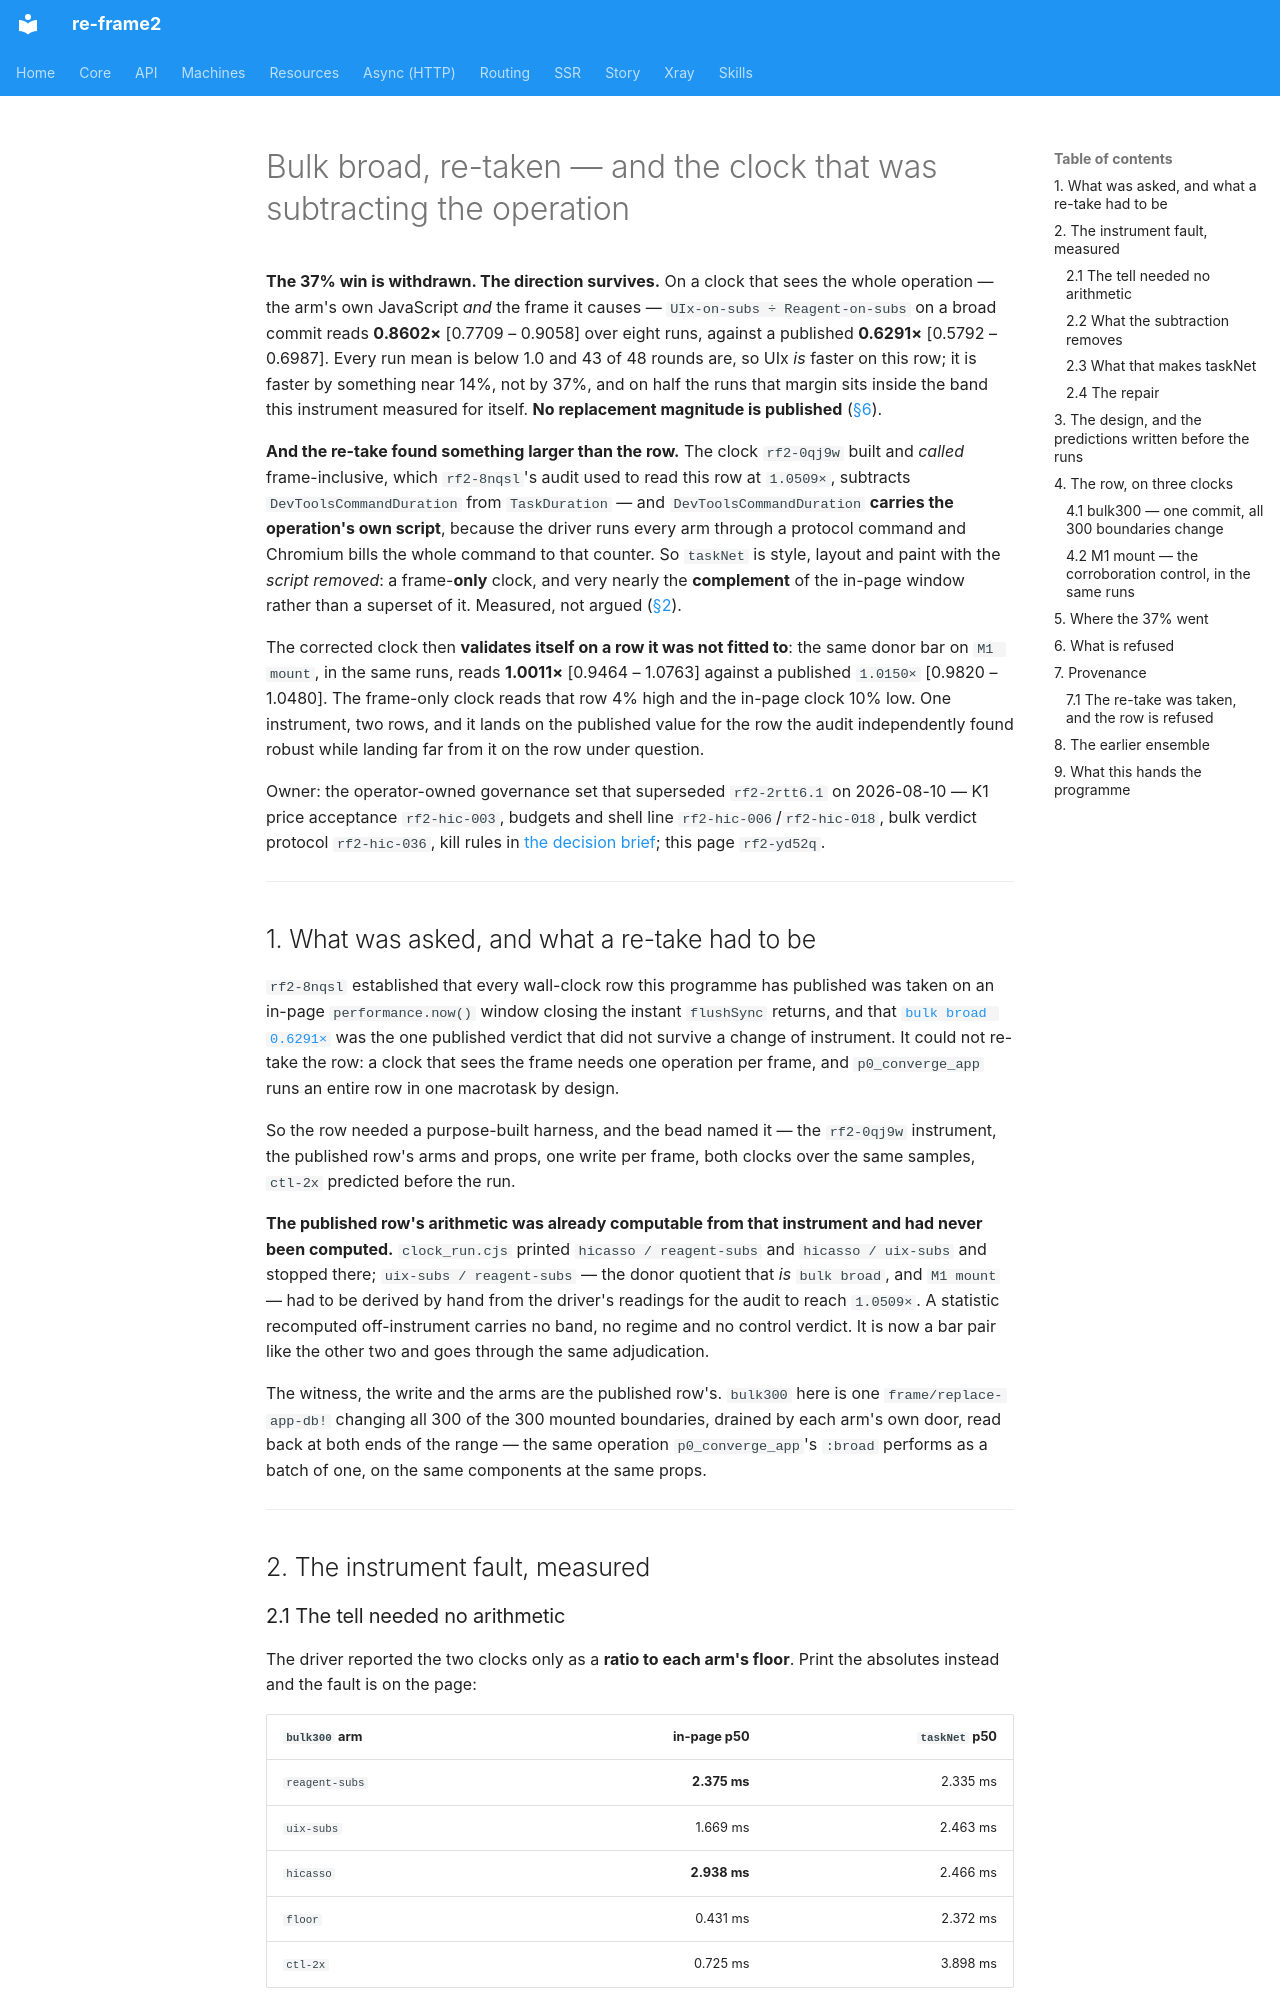

repository: day8/re-frame2 · page: design/hicasso/studio/bulk-broad-re-taken/index.html · generator: mkdocs

# Bulk broad, re-taken — and the clock that was subtracting the operation

**The 37% win is withdrawn. The direction survives.** On a clock that sees the
whole operation — the arm's own JavaScript *and* the frame it causes —
`UIx-on-subs ÷ Reagent-on-subs` on a broad commit reads **0.8602×**
[0.7709 – 0.9058] over eight runs, against a published **0.6291×**
[0.5792 – 0.6987]. Every run mean is below 1.0 and 43 of 48 rounds are, so UIx
*is* faster on this row; it is faster by something near 14%, not by 37%, and on
half the runs that margin sits inside the band this instrument measured for
itself. **No replacement magnitude is published** ([§6](#6-what-is-refused)).

**And the re-take found something larger than the row.** The clock `rf2-0qj9w`
built and *called* frame-inclusive, which `rf2-8nqsl`'s audit used to read this
row at `1.0509×`, subtracts `DevToolsCommandDuration` from `TaskDuration` — and
`DevToolsCommandDuration` **carries the operation's own script**, because the
driver runs every arm through a protocol command and Chromium bills the whole
command to that counter. So `taskNet` is style, layout and paint with the
*script removed*: a frame-**only** clock, and very nearly the **complement** of
the in-page window rather than a superset of it. Measured, not argued
([§2](#2-the-instrument-fault-measured)).

The corrected clock then **validates itself on a row it was not fitted to**: the
same donor bar on `M1 mount`, in the same runs, reads **1.0011×**
[0.9464 – 1.0763] against a published `1.0150×` [0.9820 – 1.0480]. The
frame-only clock reads that row 4% high and the in-page clock 10% low. One
instrument, two rows, and it lands on the published value for the row the audit
independently found robust while landing far from it on the row under question.

Owner: the operator-owned governance set that superseded `rf2-2rtt6.1` on
2026-08-10 — K1 price acceptance `rf2-hic-003`, budgets and shell line
`rf2-hic-006`/`rf2-hic-018`, bulk verdict protocol `rf2-hic-036`, kill rules in
[the decision brief](../product/decision-brief.md); this page `rf2-yd52q`.

---

## 1. What was asked, and what a re-take had to be

`rf2-8nqsl` established that every wall-clock row this programme has published
was taken on an in-page `performance.now()` window closing the instant
`flushSync` returns, and that
[`bulk broad 0.6291×`](the-clock-behind-the-published-rows.md#4-which-rows-change)
was the one published verdict that did not survive a change of instrument. It
could not re-take the row: a clock that sees the frame needs one operation per
frame, and `p0_converge_app` runs an entire row in one macrotask by design.

So the row needed a purpose-built harness, and the bead named it — the
`rf2-0qj9w` instrument, the published row's arms and props, one write per frame,
both clocks over the same samples, `ctl-2x` predicted before the run.

**The published row's arithmetic was already computable from that instrument and
had never been computed.** `clock_run.cjs` printed `hicasso / reagent-subs` and
`hicasso / uix-subs` and stopped there; `uix-subs / reagent-subs` — the donor
quotient that *is* `bulk broad`, and `M1 mount` — had to be derived by hand from
the driver's readings for the audit to reach `1.0509×`. A statistic recomputed
off-instrument carries no band, no regime and no control verdict. It is now a
bar pair like the other two and goes through the same adjudication.

The witness, the write and the arms are the published row's. `bulk300` here is
one `frame/replace-app-db!` changing all 300 of the 300 mounted boundaries,
drained by each arm's own door, read back at both ends of the range — the same
operation `p0_converge_app`'s `:broad` performs as a batch of one, on the same
components at the same props.

---

## 2. The instrument fault, measured

### 2.1 The tell needed no arithmetic

The driver reported the two clocks only as a **ratio to each arm's floor**. Print
the absolutes instead and the fault is on the page:

| `bulk300` arm | in-page p50 | `taskNet` p50 |
|---|---:|---:|
| `reagent-subs` | **2.375 ms** | 2.335 ms |
| `uix-subs` | 1.669 ms | 2.463 ms |
| `hicasso` | **2.938 ms** | 2.466 ms |
| `floor` | 0.431 ms | 2.372 ms |
| `ctl-2x` | 0.725 ms | 3.898 ms |

On two of the three substrate arms the in-page window reads **larger** than the
supposedly frame-inclusive one. **No superset can be smaller than its subset.**
The two numbers were both in the driver from its first run and neither was ever
printed.
